The GitHub repository tomstevns/Bacterial-Fungal-Detection contains a labelled image folder "data" with 5 categories: aero, Bacillus, Bor, Morganella, stapholococcus. Examples follow, each with its label.

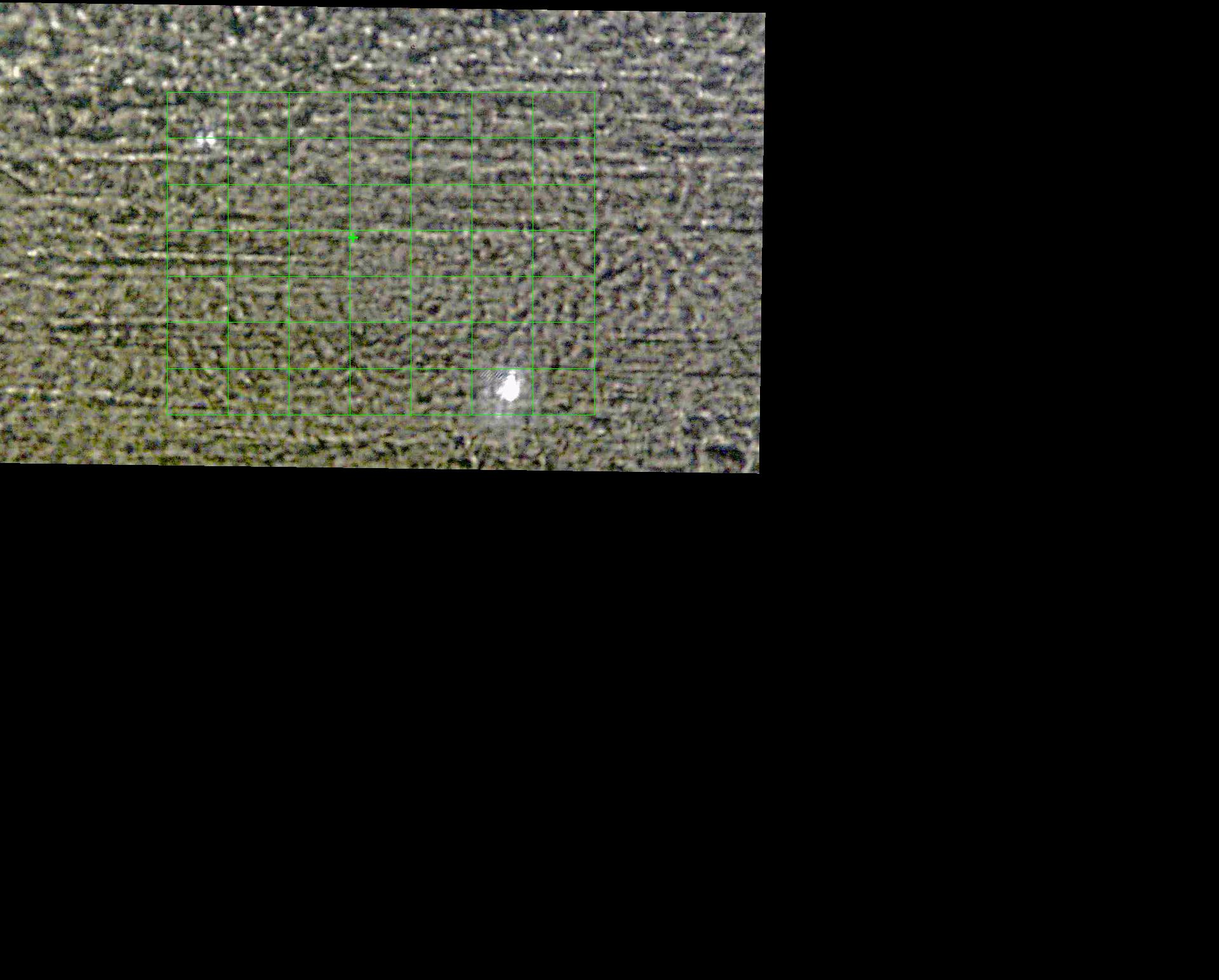
Label: aero

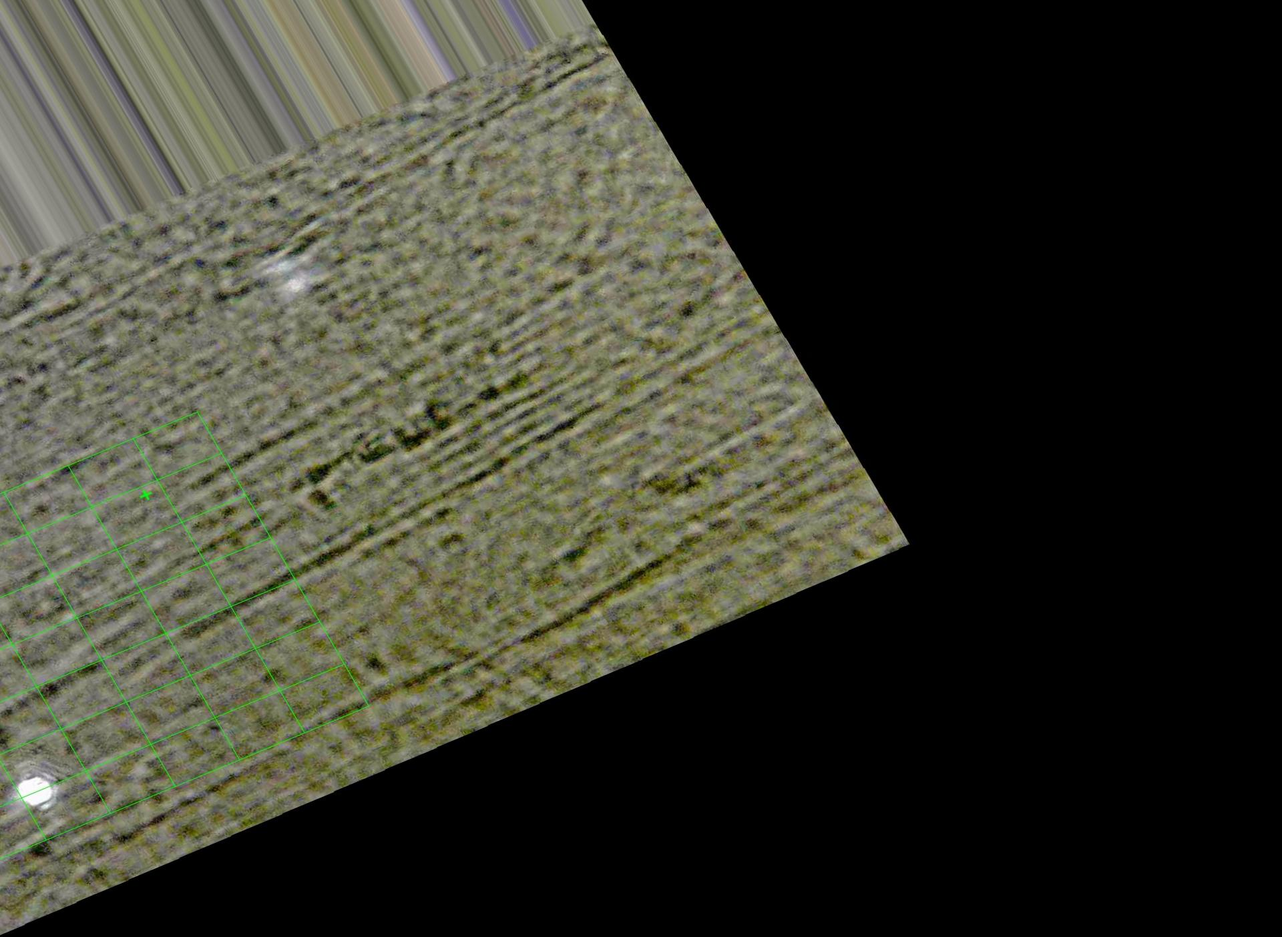
Label: Morganella

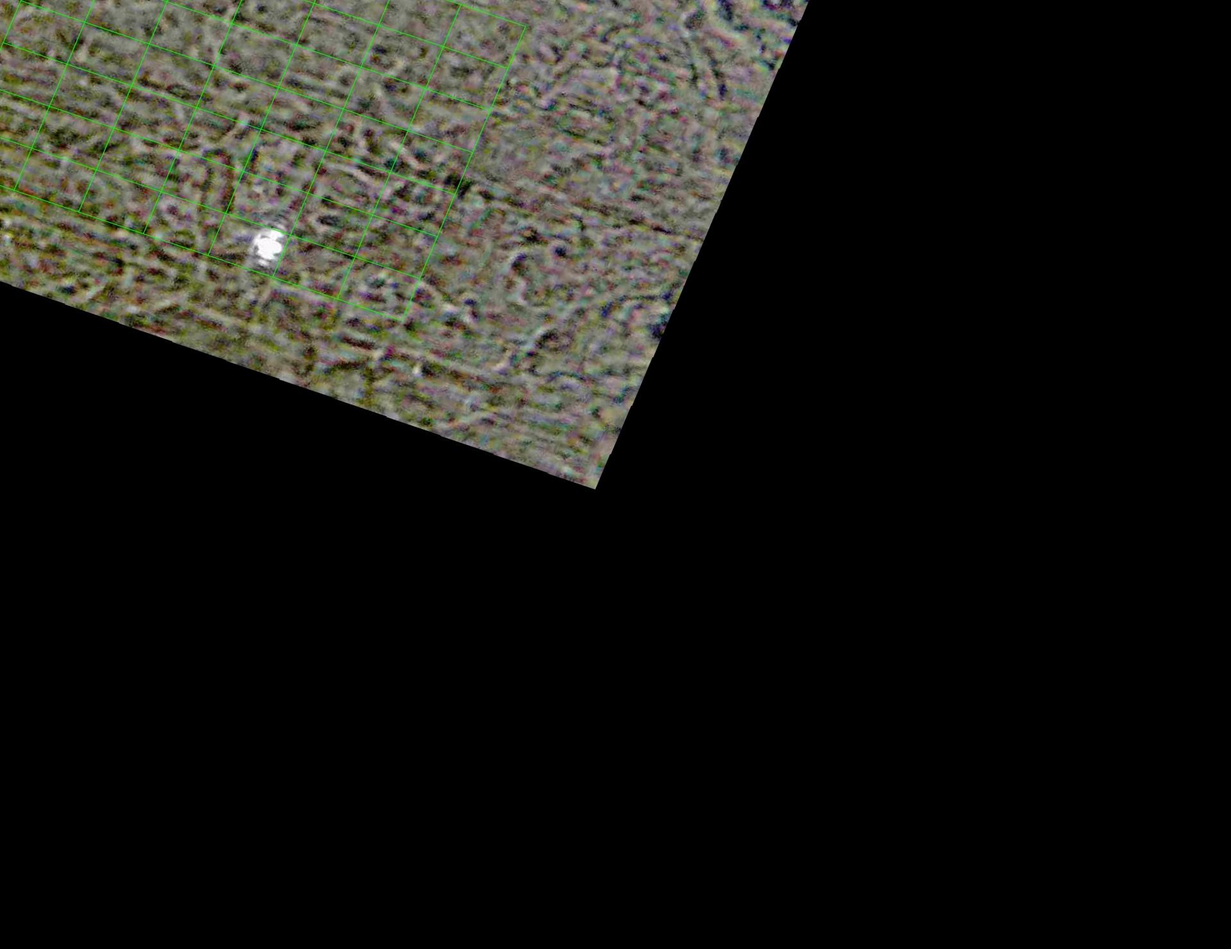
Label: Bacillus

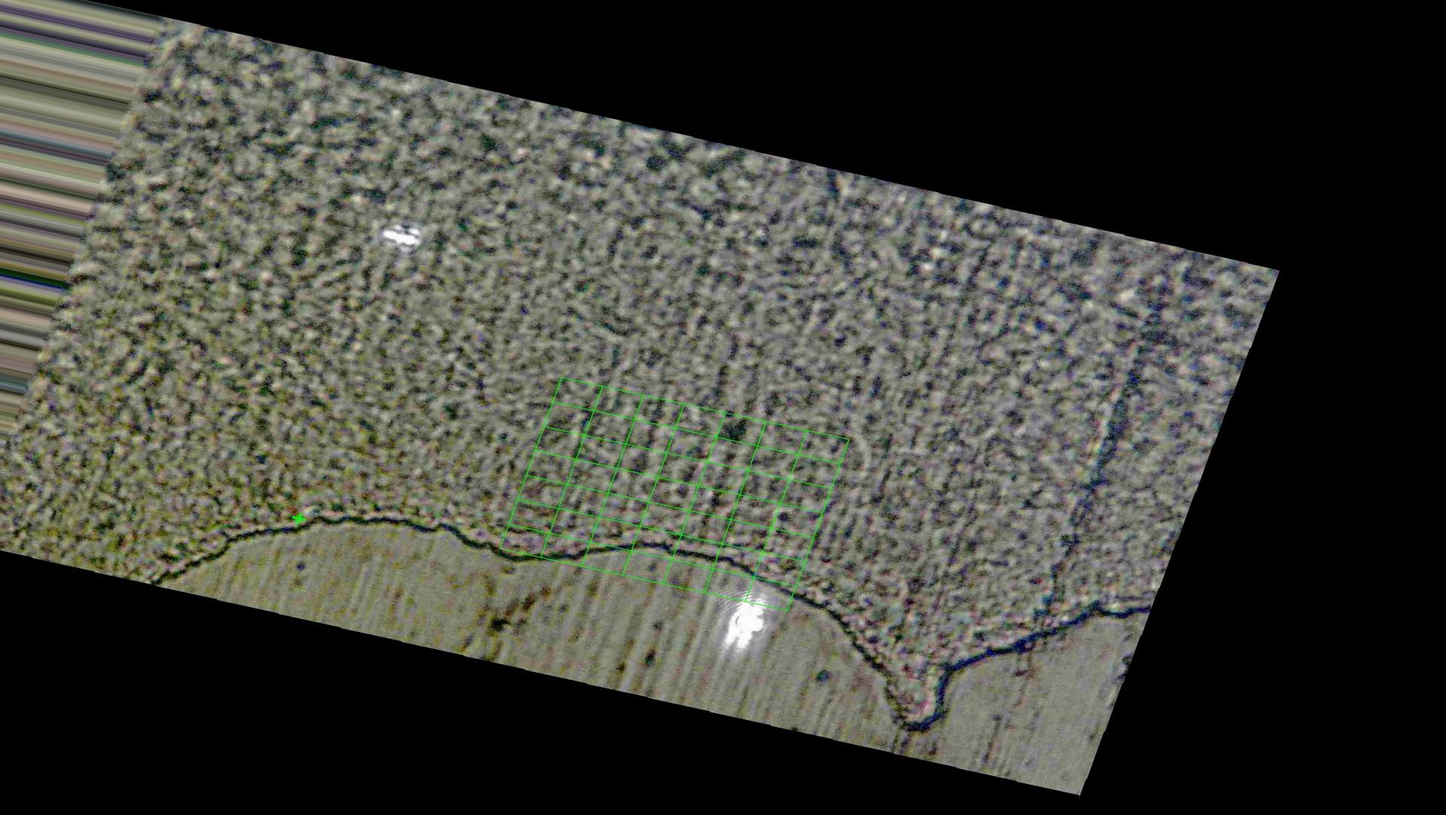
Label: stapholococcus

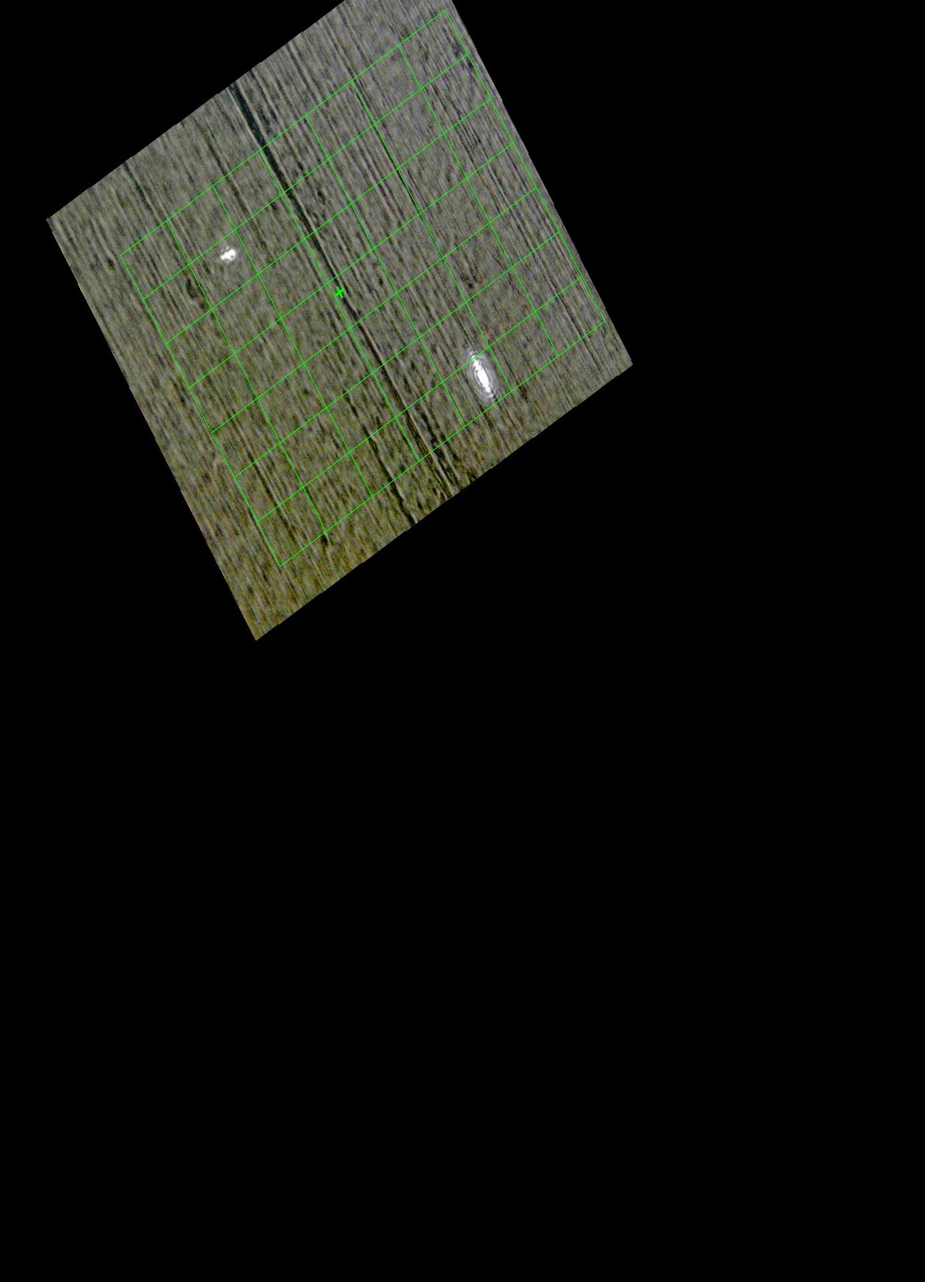
Label: Bor

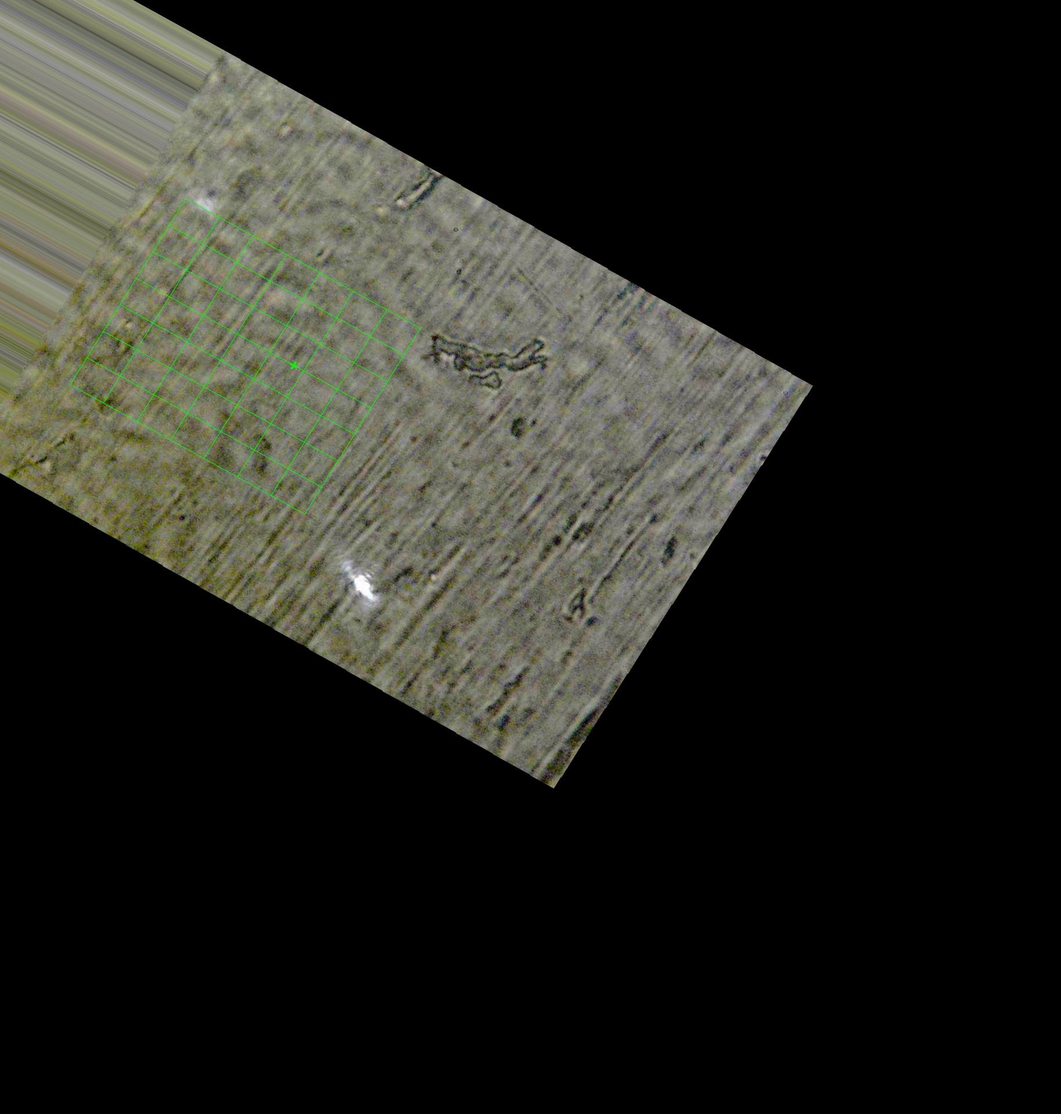
Label: aero
